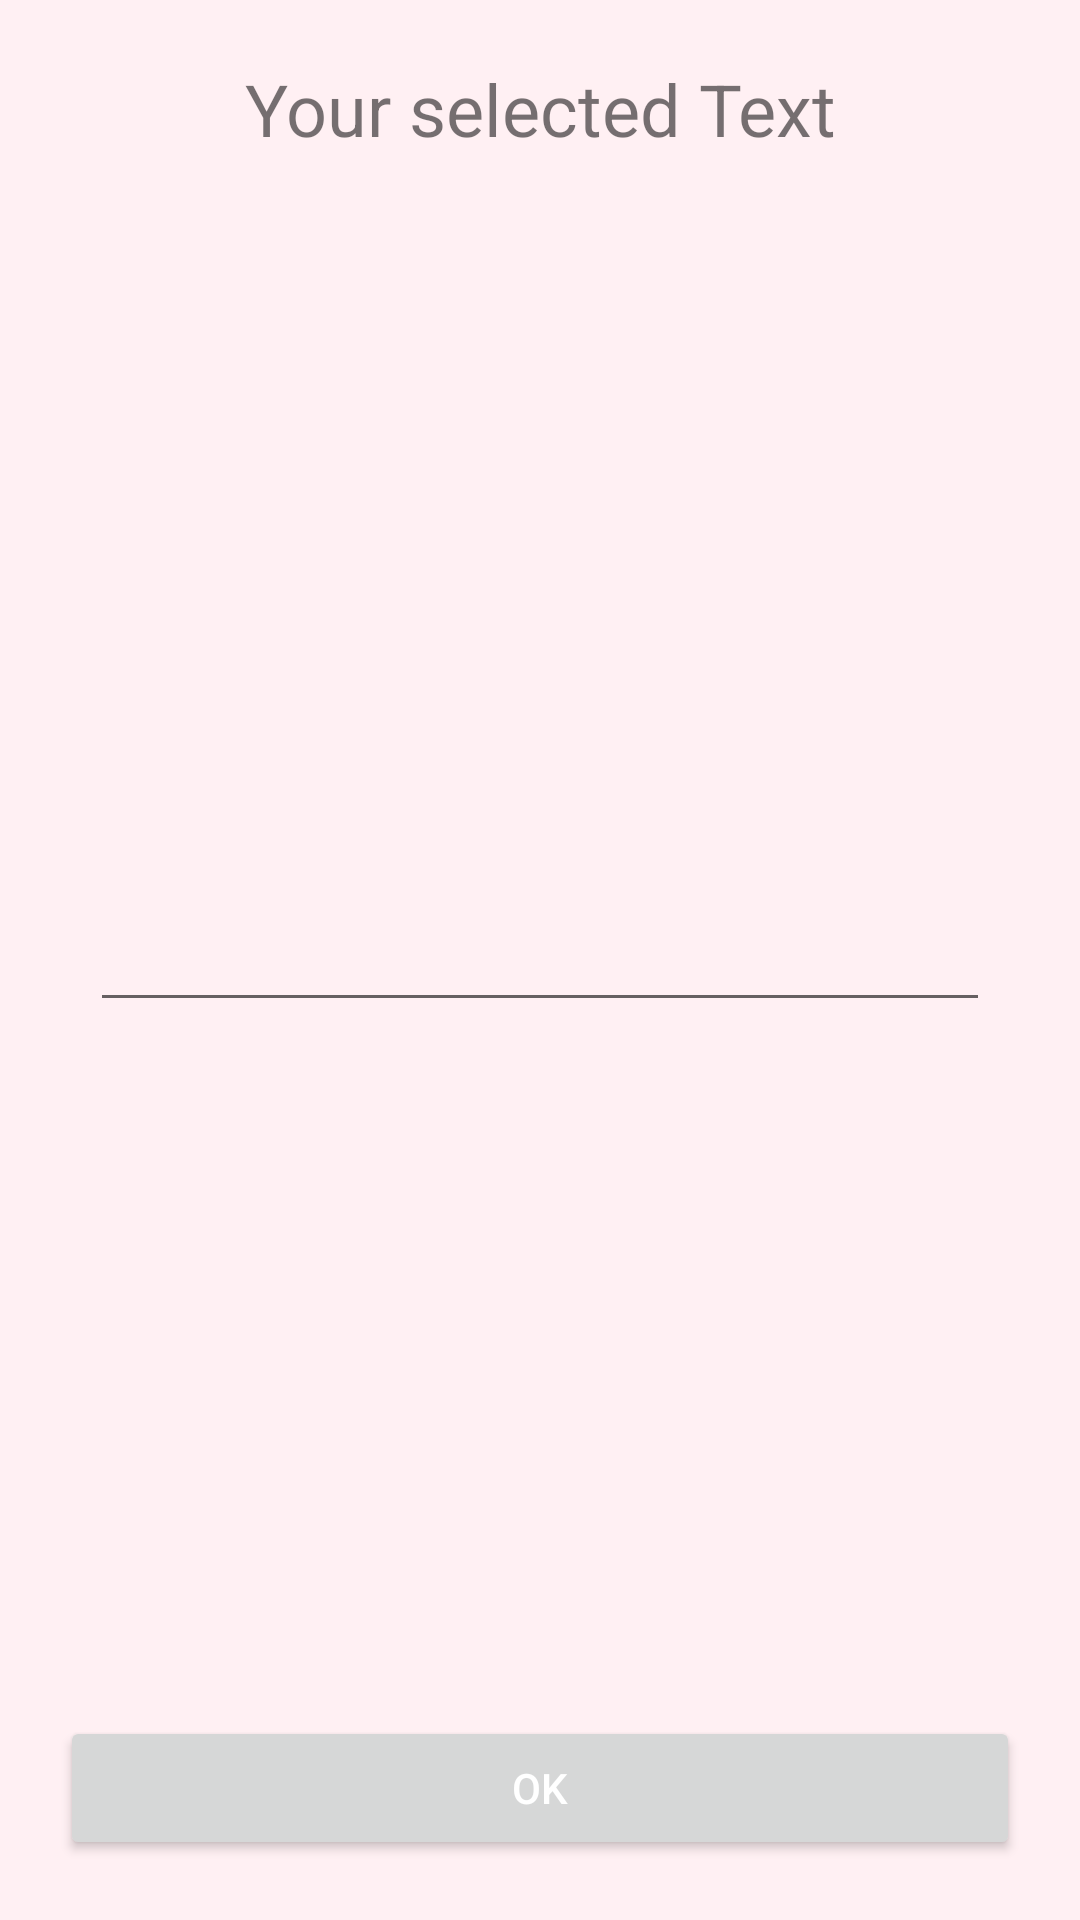

Layout XML and referenced resources for this Android screen:
<!-- AndroidManifest.xml: application theme AppTheme -->
<!-- res/layout/activity_typing.xml -->
<?xml version="1.0" encoding="utf-8"?>
<RelativeLayout xmlns:android="http://schemas.android.com/apk/res/android"
    xmlns:app="http://schemas.android.com/apk/res-auto"
    xmlns:tools="http://schemas.android.com/tools"
    android:layout_width="match_parent"
    android:layout_height="match_parent"
    android:background="@color/light_background"
    tools:context=".screens.typing.TypingActivity">

    <TextView
        android:id="@+id/tv_sentence"
        android:layout_width="match_parent"
        android:layout_height="wrap_content"
        android:layout_marginTop="20dp"
        android:text="Your selected Text"
        android:textSize="24sp"
        android:gravity="center"/>

    <EditText
        android:id="@+id/et_text"
        android:layout_width="300dp"
        android:layout_height="wrap_content"
        android:layout_centerInParent="true"
        android:textColor="@color/black"
        />
    <Button
        android:id="@+id/btn_ok"
        android:layout_width="match_parent"
        android:layout_height="wrap_content"
        android:layout_alignParentBottom="true"
        android:layout_centerHorizontal="true"
        android:layout_margin="20dp"
        android:text="OK"
        android:visibility="visible"/>
</RelativeLayout>
<!-- resources referenced by this layout -->
<resources>
  <color name="black">#FF000000</color>
  <color name="light_background">#FFF0F3</color>
  <style name="AppTheme" parent="Theme.AppCompat.Light.NoActionBar">
          <item name="colorPrimary">@color/color_primary</item>
          <item name="colorPrimaryVariant">@color/color_primary</item>
          <item name="colorOnPrimary">@color/white</item>
          
          <item name="colorSecondary">@color/teal_200</item>
          <item name="colorSecondaryVariant">@color/teal_700</item>
          <item name="colorOnSecondary">@color/black</item>
          
          <item name="android:statusBarColor">@color/color_primary</item>
          
          <item name="android:windowBackground">@color/white</item>
          <item name="android:textColorPrimary">@color/white</item>
      </style>
  <color name="color_primary">#FF8FA3</color>
  <color name="white">#FFFFFFFF</color>
  <color name="teal_200">#FF03DAC5</color>
  <color name="teal_700">#FF018786</color>
</resources>
